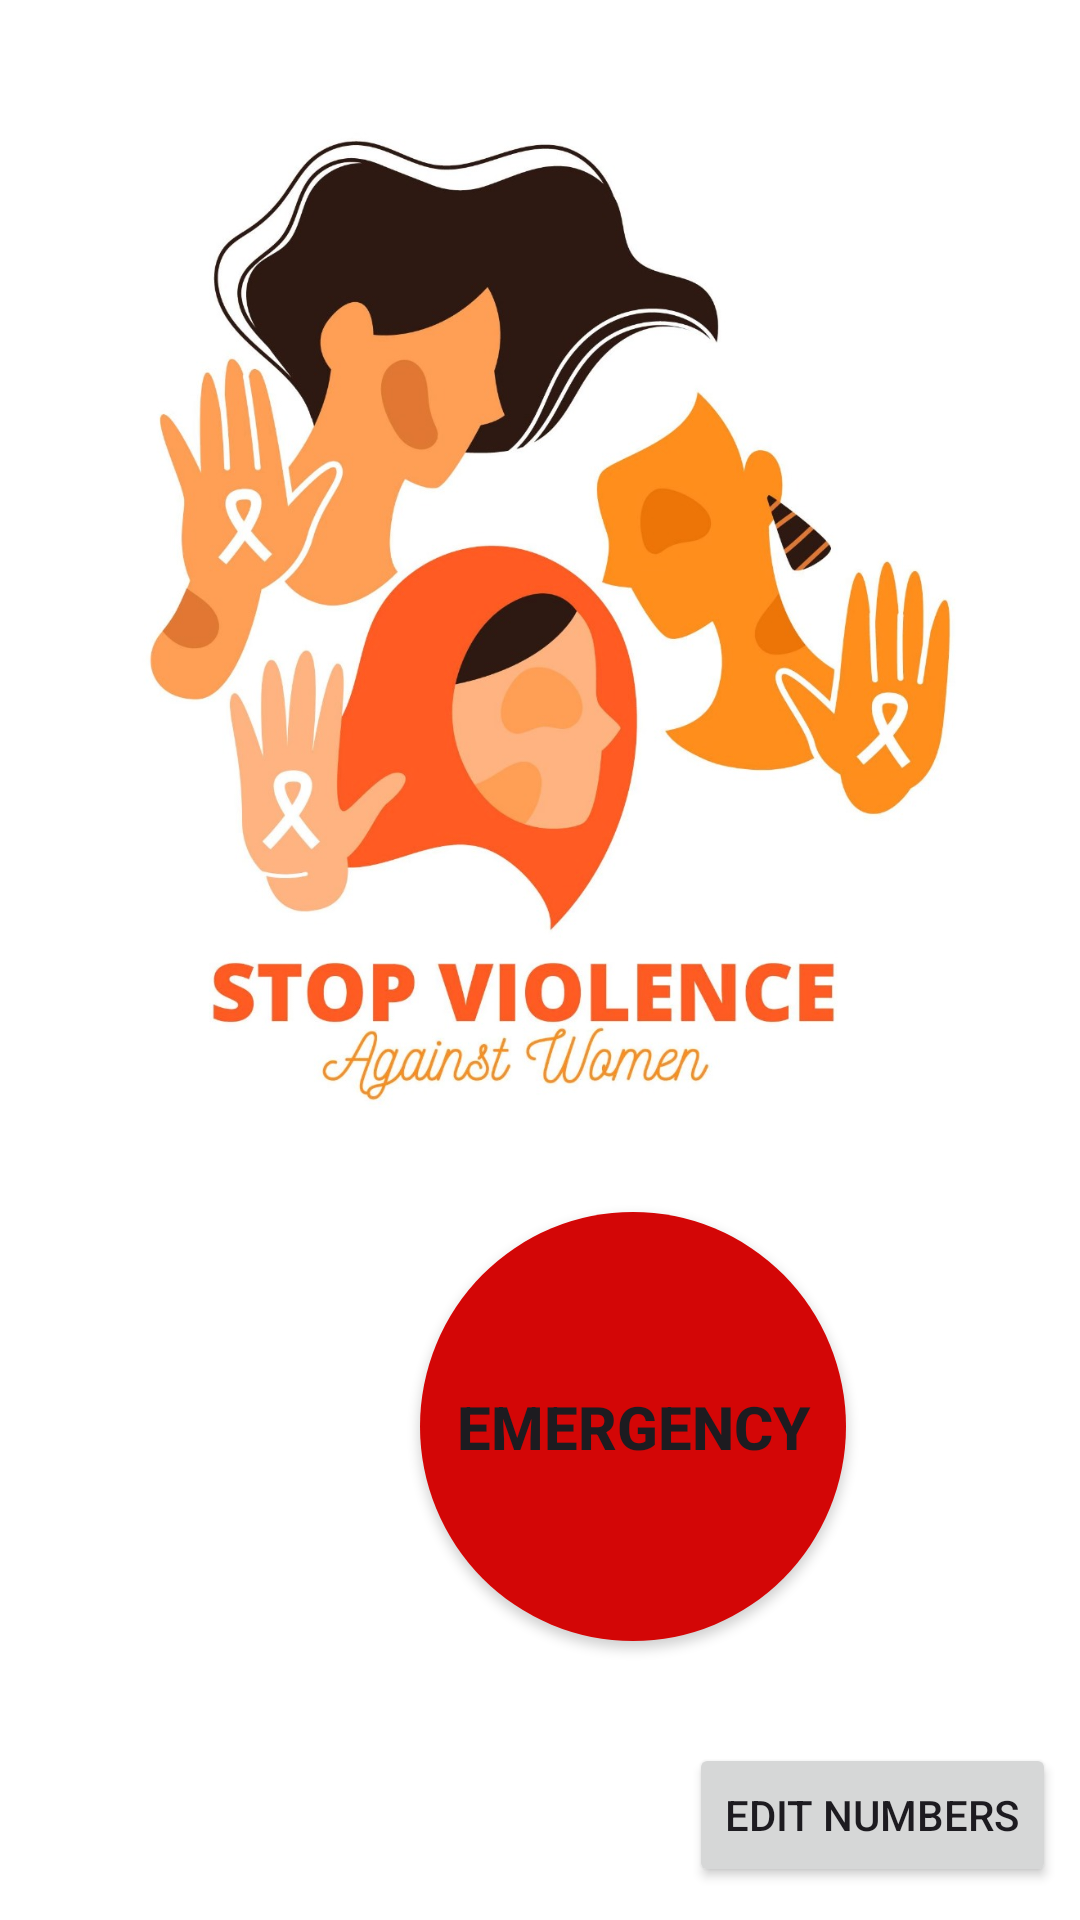

Android layout source for this screen:
<!-- AndroidManifest.xml: application theme Theme.GirlsSafety -->
<!-- res/layout/activity_main.xml -->
<?xml version="1.0" encoding="utf-8"?>
<RelativeLayout xmlns:android="http://schemas.android.com/apk/res/android"
    android:layout_width="match_parent"
    android:layout_height="match_parent"
    android:background="@color/white">

    <ImageView
        android:layout_width="400dp"
        android:layout_height="565dp"
        android:layout_alignParentTop="true"
        android:layout_alignParentEnd="true"
        android:layout_marginTop="-75dp"
        android:layout_marginEnd="11dp"
        android:src="@drawable/mainscreen" />

    <androidx.appcompat.widget.AppCompatButton
        android:id="@+id/btn_send_message"
        android:layout_width="142dp"
        android:layout_height="143dp"
        android:layout_alignParentStart="true"
        android:layout_alignParentTop="true"
        android:layout_marginStart="140dp"
        android:layout_marginTop="404dp"
        android:background="@drawable/circular_button"
        android:text="Emergency"
        android:textSize="20dp"
        android:textStyle="bold" />

    <androidx.appcompat.widget.AppCompatButton
        android:id="@+id/btn_edit_numbers"
        android:layout_width="wrap_content"
        android:layout_height="wrap_content"
        android:layout_alignParentEnd="true"
        android:layout_alignParentBottom="true"
        android:layout_marginEnd="8dp"
        android:layout_marginBottom="11dp"
        android:text="Edit Numbers" />

</RelativeLayout>
<!-- resources referenced by this layout -->
<resources>
  <color name="white">#FFFFFFFF</color>
  <!-- drawable circular_button (drawable) -->
  <?xml version="1.0" encoding="utf-8"?>
  <ripple xmlns:android="http://schemas.android.com/apk/res/android"
      android:color="?android:attr/colorControlHighlight">
  
      
      <item>
          <shape android:shape="oval">
              
              <solid android:color="#D30606" />
          </shape>
      </item>
  
      
      <item android:id="@android:id/mask">
          <shape android:shape="oval">
              <solid android:color="@android:color/white" />
          </shape>
      </item>
  
  </ripple>
  <!-- drawable mainscreen: jpeg bitmap (drawable, 145288 bytes) -->
  <style name="Theme.GirlsSafety" parent="Base.Theme.GirlsSafety" />
  <style name="Base.Theme.GirlsSafety" parent="Theme.Material3.DayNight.NoActionBar">
          
          
      </style>
</resources>
